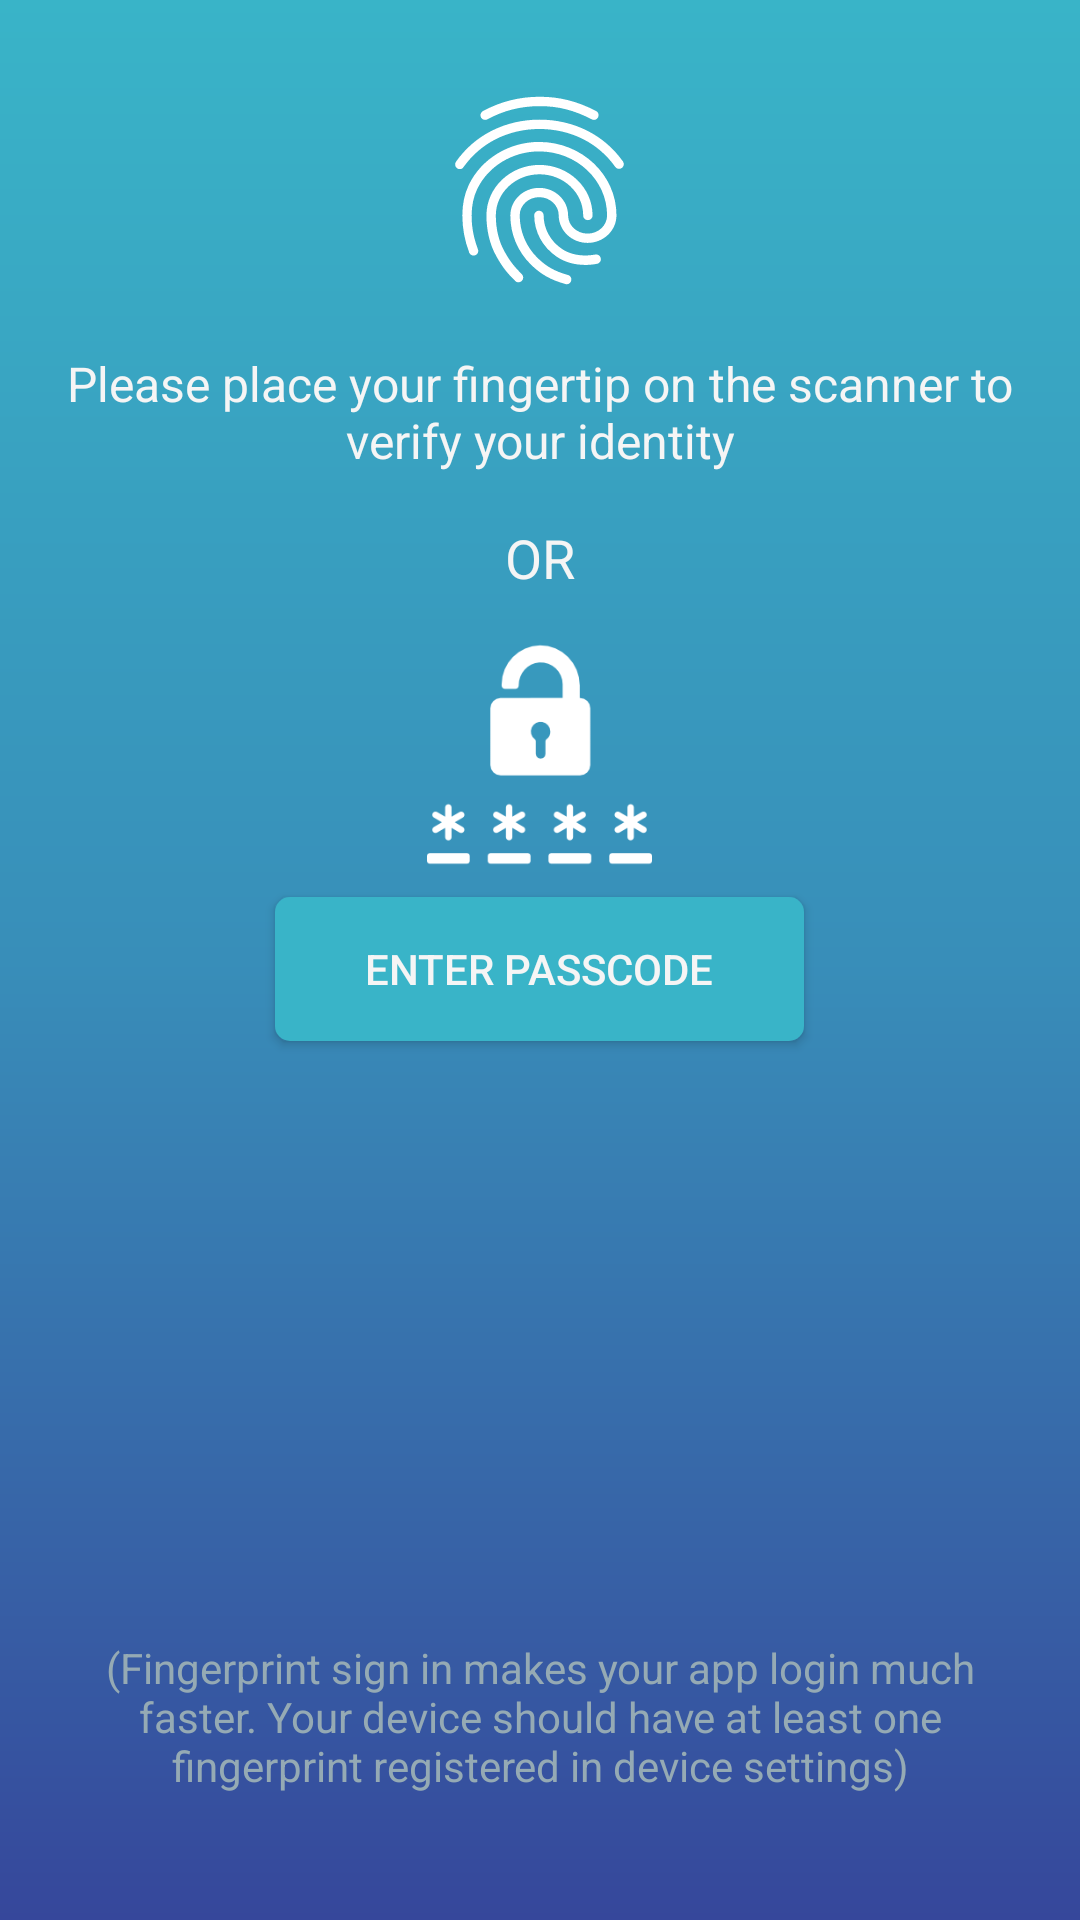

Produce the Android XML layout that renders to this screen, including the resource entries it uses.
<!-- AndroidManifest.xml: application theme AppTheme -->
<!-- res/layout/activity_home.xml -->
<?xml version="1.0" encoding="utf-8"?>
<RelativeLayout xmlns:android="http://schemas.android.com/apk/res/android"
    xmlns:tools="http://schemas.android.com/tools"
    android:id="@+id/activity_fingerprint"
    android:layout_width="match_parent"
    android:layout_height="match_parent"
    android:background="@drawable/background_color"
    android:paddingHorizontal="16dp"
    android:paddingVertical="16dp"
    tools:context="com.diary.thoughthaven.Activities.Home">

    <LinearLayout
        android:layout_marginTop="10dp"
        android:id="@+id/headerLayout"
        android:layout_width="match_parent"
        android:layout_height="wrap_content"
        android:gravity="center"
        android:orientation="vertical">

        <ImageView
            android:id="@+id/icon"
            android:layout_width="75dp"
            android:layout_height="75dp"
            android:src="@drawable/ic_fingerprint_black_24dp" />

        <TextView
            android:id="@+id/desc"
            android:layout_width="match_parent"
            android:layout_height="wrap_content"
            android:layout_marginBottom="16dp"
            android:layout_marginTop="16dp"
            android:gravity="center"
            android:text="@string/desc_fingerprint"
            android:textAlignment="center"
            android:textColor="@color/textPrimary"
            android:textSize="16sp" />

        <TextView
            android:layout_width="match_parent"
            android:layout_height="wrap_content"
            android:gravity="center"
            android:text="OR"
            android:textAlignment="center"
            android:textColor="@color/textPrimary"
            android:textSize="18sp" />

        <ImageView
            android:layout_marginTop="16dp"
            android:layout_width="75dp"
            android:layout_height="75dp"
            android:src="@drawable/password" />

        <Button
            android:id="@+id/btnLogin"
            android:layout_width="wrap_content"
            android:layout_height="wrap_content"
            android:paddingLeft="30dp"
            android:paddingRight="30dp"
            android:layout_marginBottom="10dp"
            android:layout_marginTop="10dp"
            android:text="Enter Passcode"
            android:background="@drawable/button"
            android:textColor="@color/textPrimary" />

        <TextView
            android:id="@+id/errorText"
            android:layout_width="match_parent"
            android:layout_height="wrap_content"
            android:layout_marginTop="10dp"
            android:gravity="center"
            android:textAlignment="center"
            android:textColor="@color/errorText"
            android:textSize="14sp" />

    </LinearLayout>


    <TextView
        android:layout_width="wrap_content"
        android:layout_height="wrap_content"
        android:layout_alignParentBottom="true"
        android:layout_marginBottom="26dp"
        android:text="@string/note"
        android:textAlignment="center"
        android:textColor="@color/textPrimaryDark"
        android:textSize="14sp" />

</RelativeLayout>
<!-- resources referenced by this layout -->
<resources>
  <color name="errorText">#ff7878</color>
  <color name="textPrimary">#f5f5f5</color>
  <color name="textPrimaryDark">#95aab4</color>
  <!-- drawable background_color (drawable) -->
  <shape xmlns:android="http://schemas.android.com/apk/res/android"
      android:shape="rectangle">
      <gradient
          android:angle="90"
          android:endColor="@color/colorPrimary"
          android:centerColor="@color/colorAccent"
          android:startColor="@color/colorPrimaryDark"
          android:type="linear" />
  </shape>
  <!-- drawable button (drawable) -->
  <ripple
  xmlns:android="http://schemas.android.com/apk/res/android"
  xmlns:tools="http://schemas.android.com/tools"
  android:color="@android:color/white"
  tools:targetApi="lollipop">
  
  <item android:id="@android:id/mask">
      <shape >
          <solid android:color="@color/colorPrimary" />
          <corners android:radius="5dp"/>
      </shape>
  </item>
  
  <item >
      <shape >
          <solid android:color="@color/colorPrimary"/>
          <corners android:radius="5dp"/>
          <padding
              android:left="5dp"
              android:right="5dp" />
      </shape>
  </item>
  </ripple>
  <!-- drawable ic_fingerprint_black_24dp: vector/xml drawable (drawable, 2330 chars, omitted) -->
  <!-- drawable password: png bitmap (drawable, 4819 bytes) -->
  <string name="desc_fingerprint">Please place your fingertip on the scanner to verify your identity</string>
  <string name="note">(Fingerprint sign in makes your app login much faster. Your device should have at least one fingerprint registered in device settings)</string>
  <style name="AppTheme" parent="Theme.AppCompat.Light.DarkActionBar">
          
          <item name="colorPrimary">@color/colorPrimary</item>
          <item name="colorPrimaryDark">@color/colorPrimaryDark</item>
          <item name="colorAccent">@color/colorAccent</item>
      </style>
  <color name="colorPrimary">#39b4c8</color>
  <color name="colorAccent">#388eb9</color>
  <color name="colorPrimaryDark">#36479b</color>
</resources>
